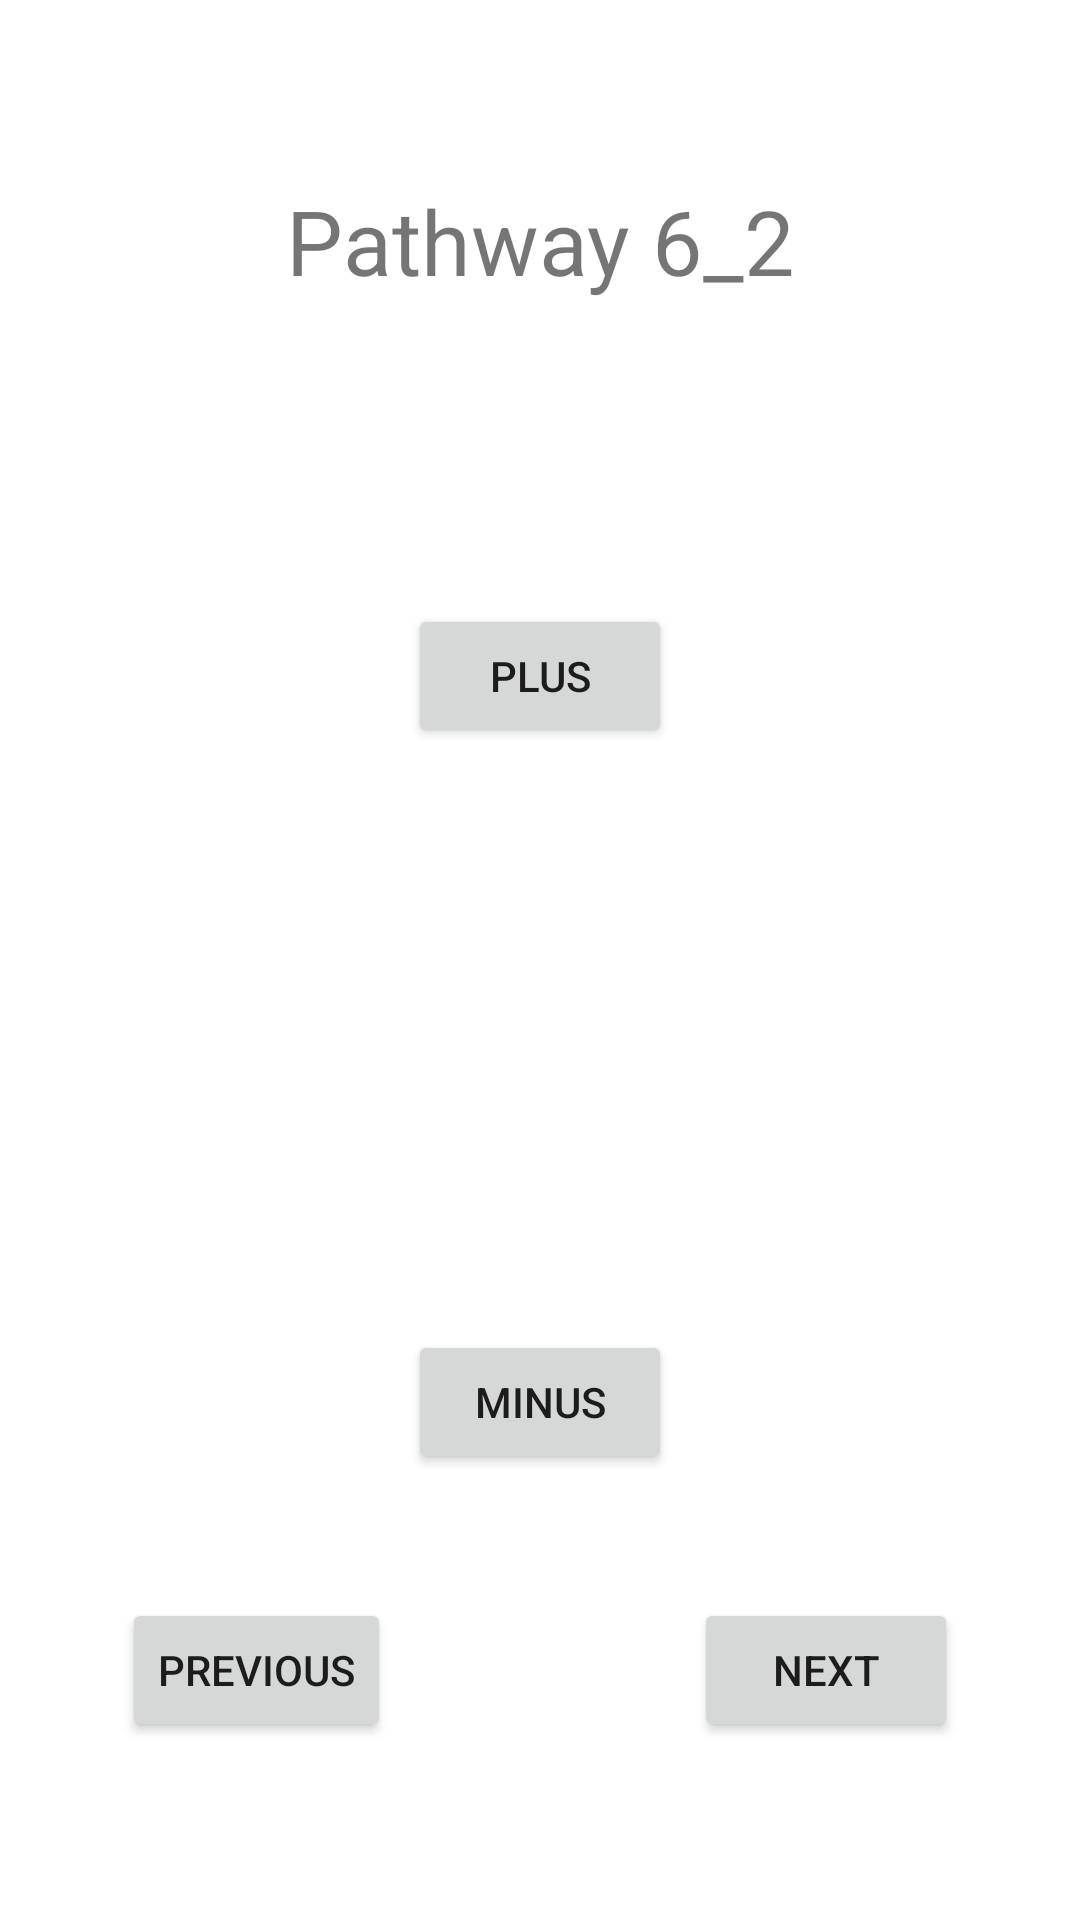

Android layout source for this screen:
<!-- AndroidManifest.xml: application theme Theme.StudyJamSession3 -->
<!-- res/layout/fragment_pathway6_2.xml -->
<?xml version="1.0" encoding="utf-8"?>

<layout xmlns:android="http://schemas.android.com/apk/res/android"
    xmlns:app="http://schemas.android.com/apk/res-auto"
    xmlns:tools="http://schemas.android.com/tools"
    tools:context=".pathway6.Pathway62Fragment">
    <data>

        <variable
            name="pathway6ViewModel"
            type="com.example.studyjamsession3.pathway6.Pathway6ViewModel" />
    </data>
    
    <androidx.constraintlayout.widget.ConstraintLayout
        android:layout_width="match_parent"
        android:layout_height="match_parent">

        <TextView
            android:id="@+id/tv6_2"
            android:layout_width="wrap_content"
            android:layout_height="wrap_content"
            android:text="@string/pathway_62"
            android:textSize="30sp"

            app:layout_constraintBottom_toBottomOf="parent"
            app:layout_constraintEnd_toEndOf="parent"
            app:layout_constraintStart_toStartOf="parent"
            app:layout_constraintTop_toTopOf="parent"
            app:layout_constraintVertical_bias="0.100000024" />

        <Button
            android:id="@+id/plus_bt_6_2"
            android:layout_width="wrap_content"
            android:layout_height="48dp"
            android:layout_marginTop="16dp"
            android:onClick="@{()->pathway6ViewModel.increment()}"
            android:text="@string/plus"
            app:layout_constraintBottom_toTopOf="@+id/display_6_2"
            app:layout_constraintEnd_toEndOf="parent"
            app:layout_constraintHorizontal_bias="0.5"
            app:layout_constraintStart_toStartOf="parent"
            app:layout_constraintTop_toBottomOf="@+id/tv6_2" />

        <TextView
            android:id="@+id/display_6_2"
            android:layout_width="wrap_content"
            android:layout_height="wrap_content"
            android:text="@{@string/number_format(pathway6ViewModel.number)}"
            android:textSize="18sp"
            app:layout_constraintBottom_toTopOf="@+id/minus_bt_6_2"
            app:layout_constraintEnd_toEndOf="parent"
            app:layout_constraintHorizontal_bias="0.5"
            app:layout_constraintStart_toStartOf="parent"
            app:layout_constraintTop_toBottomOf="@+id/plus_bt_6_2" />

        <Button
            android:id="@+id/minus_bt_6_2"
            android:layout_width="wrap_content"
            android:layout_height="48dp"
            android:layout_marginBottom="64dp"
            android:onClick="@{()->pathway6ViewModel.decrement()}"
            android:text="@string/minus"
            app:layout_constraintBottom_toBottomOf="parent"
            app:layout_constraintEnd_toEndOf="parent"
            app:layout_constraintHorizontal_bias="0.5"
            app:layout_constraintStart_toStartOf="parent"
            app:layout_constraintTop_toBottomOf="@+id/display_6_2"
            app:layout_constraintVertical_bias="0.358" />

        <Button
            android:id="@+id/next_bt_6_2"
            android:layout_width="wrap_content"
            android:layout_height="wrap_content"
            android:text="@string/next"
            app:layout_constraintBottom_toBottomOf="parent"
            app:layout_constraintEnd_toEndOf="parent"
            app:layout_constraintHorizontal_bias="0.85"
            app:layout_constraintStart_toStartOf="parent"
            app:layout_constraintTop_toTopOf="parent"
            app:layout_constraintVertical_bias="0.9" />

        <Button
            android:id="@+id/previous_bt_6_2"
            android:layout_width="wrap_content"
            android:layout_height="wrap_content"
            android:text="@string/previous"
            app:layout_constraintBottom_toBottomOf="parent"
            app:layout_constraintEnd_toEndOf="parent"
            app:layout_constraintHorizontal_bias="0.15"
            app:layout_constraintStart_toStartOf="parent"
            app:layout_constraintTop_toTopOf="parent"
            app:layout_constraintVertical_bias="0.9" />

    </androidx.constraintlayout.widget.ConstraintLayout>

</layout>
<!-- resources referenced by this layout -->
<resources>
  <string name="minus">Minus</string>
  <string name="next">Next</string>
  <string name="pathway_62">Pathway 6_2</string>
  <string name="plus">Plus</string>
  <string name="previous">previous</string>
  <style name="Theme.StudyJamSession3" parent="Theme.MaterialComponents.DayNight.DarkActionBar">
          
          <item name="colorPrimary">@color/purple_500</item>
          <item name="colorPrimaryVariant">@color/purple_700</item>
          <item name="colorOnPrimary">@color/white</item>
          
          <item name="colorSecondary">@color/teal_200</item>
          <item name="colorSecondaryVariant">@color/teal_700</item>
          <item name="colorOnSecondary">@color/black</item>
          
          <item name="android:statusBarColor" tools:targetApi="l">?attr/colorPrimaryVariant</item>
          
      </style>
  <!-- not gathered from this repository: default colours our renderer supplied (Android Studio template values) -->
  <color name="purple_500">#FF6200EE</color>
  <color name="purple_700">#FF3700B3</color>
  <color name="teal_200">#FF03DAC5</color>
  <color name="teal_700">#FF018786</color>
  <color name="black">#FF000000</color>
  <color name="white">#FFFFFFFF</color>
</resources>
